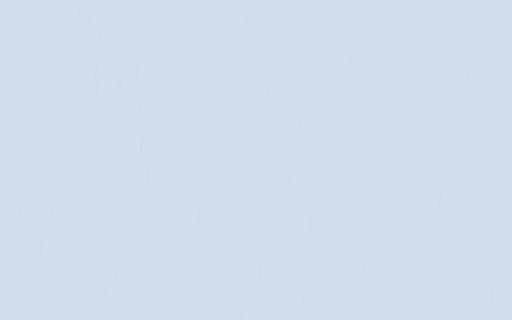
t = 0.00 s
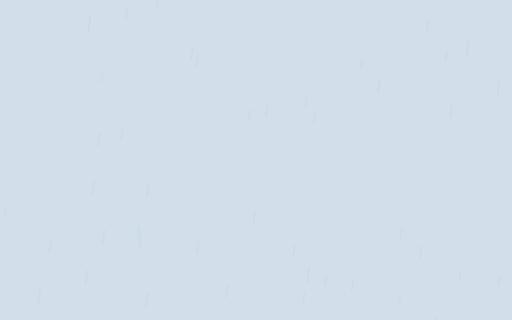
t = 4.20 s
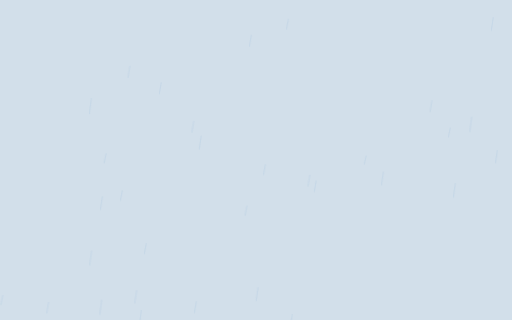
t = 4.58 s
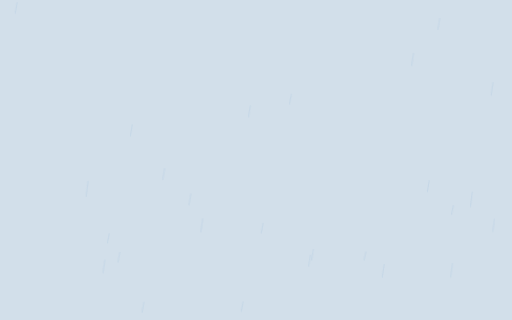
t = 4.95 s
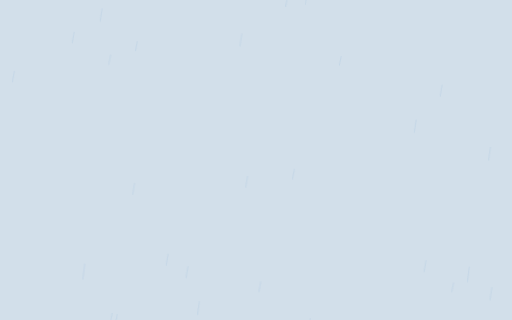
t = 5.33 s
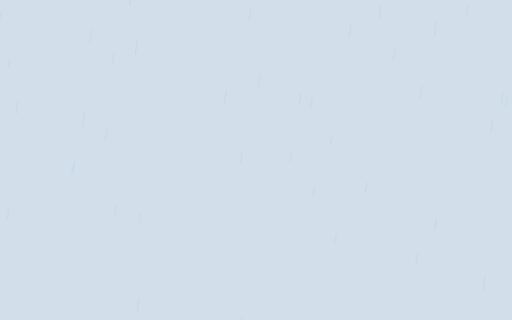
t = 6.08 s

The animated SVG that drew these frames (rendered in a browser with its animation timeline set to each time). Animation: 1 CSS @keyframes rule; one cycle of 7.20 s, repeats indefinitely.

<svg width="1600" height="900" xmlns="http://www.w3.org/2000/svg" viewBox="0 0 1600 1000" preserveAspectRatio="xMidYMid slice"><defs></defs><style>.bg{fill:#d2dfea}.lo{opacity:.55}@media (prefers-color-scheme: dark){.bg{fill:#0d1217}.lo{opacity:.8}}@keyframes fall{from{transform:translate(-20px,-1000px) rotate(0deg)}50%{transform:translate(20px,0) rotate(0deg)}to{transform:translate(-20px,1000px) rotate(0deg)}}.f{animation:fall linear infinite;transform-box:fill-box;transform-origin:center}</style><rect class="bg" width="1600" height="1000"/><g class="lo"><g transform="translate(1361.6,508.8)"><g class="f" style="animation-duration:3.5s;animation-delay:-1.9s"><path d="M0 0 l-6 44.7" stroke="#71a7d6" stroke-opacity=".5" stroke-width="1.4" stroke-linecap="round"/></g></g><g transform="translate(787,914.2)"><g class="f" style="animation-duration:3.2s;animation-delay:-0.2s"><path d="M0 0 l-6 41.6" stroke="#71a7d6" stroke-opacity=".5" stroke-width="1.4" stroke-linecap="round"/></g></g><g transform="translate(1330.6,330.8)"><g class="f" style="animation-duration:3s;animation-delay:-2.9s"><path d="M0 0 l-6 34.9" stroke="#71a7d6" stroke-opacity=".5" stroke-width="1.4" stroke-linecap="round"/></g></g><g transform="translate(340.3,262.9)"><g class="f" style="animation-duration:3.7s;animation-delay:-3s"><path d="M0 0 l-6 32.8" stroke="#71a7d6" stroke-opacity=".5" stroke-width="1.4" stroke-linecap="round"/></g></g><g transform="translate(425.5,540.5)"><g class="f" style="animation-duration:2.8s;animation-delay:-1.1s"><path d="M0 0 l-6 29.3" stroke="#71a7d6" stroke-opacity=".5" stroke-width="1.4" stroke-linecap="round"/></g></g><g transform="translate(765.3,303.4)"><g class="f" style="animation-duration:2.5s;animation-delay:-2.1s"><path d="M0 0 l-6 29.9" stroke="#71a7d6" stroke-opacity=".5" stroke-width="1.4" stroke-linecap="round"/></g></g><g transform="translate(49.5,663.5)"><g class="f" style="animation-duration:3.3s;animation-delay:-1.6s"><path d="M0 0 l-6 42.7" stroke="#71a7d6" stroke-opacity=".5" stroke-width="1.4" stroke-linecap="round"/></g></g><g transform="translate(347.5,718.6)"><g class="f" style="animation-duration:3.2s;animation-delay:-1.8s"><path d="M0 0 l-6 29.9" stroke="#71a7d6" stroke-opacity=".5" stroke-width="1.4" stroke-linecap="round"/></g></g><g transform="translate(306.6,716.9)"><g class="f" style="animation-duration:3.4s;animation-delay:-0.9s"><path d="M0 0 l-6 45.3" stroke="#71a7d6" stroke-opacity=".5" stroke-width="1.4" stroke-linecap="round"/></g></g><g transform="translate(1141.2,232.2)"><g class="f" style="animation-duration:2.5s;animation-delay:-0.6s"><path d="M0 0 l-6 26" stroke="#71a7d6" stroke-opacity=".5" stroke-width="1.4" stroke-linecap="round"/></g></g><g transform="translate(768.3,183.4)"><g class="f" style="animation-duration:3.4s;animation-delay:-0.4s"><path d="M0 0 l-6 34.7" stroke="#71a7d6" stroke-opacity=".5" stroke-width="1.4" stroke-linecap="round"/></g></g><g transform="translate(1402,771)"><g class="f" style="animation-duration:3.1s;animation-delay:-2.6s"><path d="M0 0 l-6 28.1" stroke="#71a7d6" stroke-opacity=".5" stroke-width="1.4" stroke-linecap="round"/></g></g><g transform="translate(320.6,564.5)"><g class="f" style="animation-duration:4s;animation-delay:-3.6s"><path d="M0 0 l-6 39.1" stroke="#71a7d6" stroke-opacity=".5" stroke-width="1.4" stroke-linecap="round"/></g></g><g transform="translate(1541.7,284.1)"><g class="f" style="animation-duration:3.5s;animation-delay:-1s"><path d="M0 0 l-6 39.4" stroke="#71a7d6" stroke-opacity=".5" stroke-width="1.4" stroke-linecap="round"/></g></g><g transform="translate(457.1,261.1)"><g class="f" style="animation-duration:4.1s;animation-delay:-2.6s"><path d="M0 0 l-6 32.1" stroke="#71a7d6" stroke-opacity=".5" stroke-width="1.4" stroke-linecap="round"/></g></g><g transform="translate(330.8,963.5)"><g class="f" style="animation-duration:3s;animation-delay:-2.2s"><path d="M0 0 l-6 29.2" stroke="#71a7d6" stroke-opacity=".5" stroke-width="1.4" stroke-linecap="round"/></g></g><g transform="translate(616.2,614.7)"><g class="f" style="animation-duration:2.9s;animation-delay:-2.4s"><path d="M0 0 l-6 41.3" stroke="#71a7d6" stroke-opacity=".5" stroke-width="1.4" stroke-linecap="round"/></g></g><g transform="translate(975.2,882.6)"><g class="f" style="animation-duration:2.5s;animation-delay:-2.3s"><path d="M0 0 l-6 32" stroke="#71a7d6" stroke-opacity=".5" stroke-width="1.4" stroke-linecap="round"/></g></g><g transform="translate(827.5,63.2)"><g class="f" style="animation-duration:4.1s;animation-delay:-2.5s"><path d="M0 0 l-6 31.6" stroke="#71a7d6" stroke-opacity=".5" stroke-width="1.4" stroke-linecap="round"/></g></g><g transform="translate(921.8,283.8)"><g class="f" style="animation-duration:3.5s;animation-delay:-1.9s"><path d="M0 0 l-6 30" stroke="#71a7d6" stroke-opacity=".5" stroke-width="1.4" stroke-linecap="round"/></g></g><g transform="translate(426.2,854.6)"><g class="f" style="animation-duration:3s;animation-delay:-0.1s"><path d="M0 0 l-6 47.5" stroke="#71a7d6" stroke-opacity=".5" stroke-width="1.4" stroke-linecap="round"/></g></g><g transform="translate(798.4,877.7)"><g class="f" style="animation-duration:3.8s;animation-delay:-1.8s"><path d="M0 0 l-6 42" stroke="#71a7d6" stroke-opacity=".5" stroke-width="1.4" stroke-linecap="round"/></g></g><g transform="translate(268.8,221.6)"><g class="f" style="animation-duration:2.9s;animation-delay:-2.8s"><path d="M0 0 l-6 47.8" stroke="#71a7d6" stroke-opacity=".5" stroke-width="1.4" stroke-linecap="round"/></g></g><g transform="translate(293.8,93.1)"><g class="f" style="animation-duration:3.4s;animation-delay:-1.7s"><path d="M0 0 l-6 44.2" stroke="#71a7d6" stroke-opacity=".5" stroke-width="1.4" stroke-linecap="round"/></g></g><g transform="translate(366.8,480.8)"><g class="f" style="animation-duration:3.9s;animation-delay:-1.5s"><path d="M0 0 l-6 30.7" stroke="#71a7d6" stroke-opacity=".5" stroke-width="1.4" stroke-linecap="round"/></g></g><g transform="translate(220.9,330.2)"><g class="f" style="animation-duration:3.7s;animation-delay:-3.5s"><path d="M0 0 l-6 33.4" stroke="#71a7d6" stroke-opacity=".5" stroke-width="1.4" stroke-linecap="round"/></g></g><g transform="translate(1291.1,638.6)"><g class="f" style="animation-duration:3.6s;animation-delay:-3.2s"><path d="M0 0 l-6 39.3" stroke="#71a7d6" stroke-opacity=".5" stroke-width="1.4" stroke-linecap="round"/></g></g><g transform="translate(138.2,107.7)"><g class="f" style="animation-duration:3.9s;animation-delay:-3.2s"><path d="M0 0 l-6 46.1" stroke="#71a7d6" stroke-opacity=".5" stroke-width="1.4" stroke-linecap="round"/></g></g><g transform="translate(1525.1,149.6)"><g class="f" style="animation-duration:3.7s;animation-delay:-0.8s"><path d="M0 0 l-6 40.3" stroke="#71a7d6" stroke-opacity=".5" stroke-width="1.4" stroke-linecap="round"/></g></g><g transform="translate(414.8,926.3)"><g class="f" style="animation-duration:4.1s;animation-delay:-0.1s"><path d="M0 0 l-6 35.5" stroke="#71a7d6" stroke-opacity=".5" stroke-width="1.4" stroke-linecap="round"/></g></g><g transform="translate(33.3,8.4)"><g class="f" style="animation-duration:3.5s;animation-delay:-0.3s"><path d="M0 0 l-6 33.5" stroke="#71a7d6" stroke-opacity=".5" stroke-width="1.4" stroke-linecap="round"/></g></g><g transform="translate(959.2,505.4)"><g class="f" style="animation-duration:3.9s;animation-delay:-2.3s"><path d="M0 0 l-6 42.6" stroke="#71a7d6" stroke-opacity=".5" stroke-width="1.4" stroke-linecap="round"/></g></g><g transform="translate(1129.8,627.2)"><g class="f" style="animation-duration:2.5s;animation-delay:-1.5s"><path d="M0 0 l-6 26.2" stroke="#71a7d6" stroke-opacity=".5" stroke-width="1.4" stroke-linecap="round"/></g></g><g transform="translate(1049.9,268.6)"><g class="f" style="animation-duration:2.7s;animation-delay:-1.3s"><path d="M0 0 l-6 28.1" stroke="#71a7d6" stroke-opacity=".5" stroke-width="1.4" stroke-linecap="round"/></g></g><g transform="translate(250.8,510.3)"><g class="f" style="animation-duration:2.8s;animation-delay:-0.7s"><path d="M0 0 l-6 44.9" stroke="#71a7d6" stroke-opacity=".5" stroke-width="1.4" stroke-linecap="round"/></g></g><g transform="translate(1362,251.9)"><g class="f" style="animation-duration:3.6s;animation-delay:-0.1s"><path d="M0 0 l-6 35.1" stroke="#71a7d6" stroke-opacity=".5" stroke-width="1.4" stroke-linecap="round"/></g></g><g transform="translate(1236.5,711)"><g class="f" style="animation-duration:2.6s;animation-delay:-2.3s"><path d="M0 0 l-6 36.8" stroke="#71a7d6" stroke-opacity=".5" stroke-width="1.4" stroke-linecap="round"/></g></g><g transform="translate(1185,710.5)"><g class="f" style="animation-duration:2.6s;animation-delay:-1.7s"><path d="M0 0 l-6 40.7" stroke="#71a7d6" stroke-opacity=".5" stroke-width="1.4" stroke-linecap="round"/></g></g><g transform="translate(1096,580.9)"><g class="f" style="animation-duration:3.1s;animation-delay:-0.9s"><path d="M0 0 l-6 35.2" stroke="#71a7d6" stroke-opacity=".5" stroke-width="1.4" stroke-linecap="round"/></g></g><g transform="translate(954.2,697.2)"><g class="f" style="animation-duration:3s;animation-delay:-2.7s"><path d="M0 0 l-6 34.7" stroke="#71a7d6" stroke-opacity=".5" stroke-width="1.4" stroke-linecap="round"/></g></g><g transform="translate(1560.9,479.3)"><g class="f" style="animation-duration:3.9s;animation-delay:-3.3s"><path d="M0 0 l-6 36.2" stroke="#71a7d6" stroke-opacity=".5" stroke-width="1.4" stroke-linecap="round"/></g></g><g transform="translate(310.9,891.3)"><g class="f" style="animation-duration:3.8s;animation-delay:-0.6s"><path d="M0 0 l-6 40.2" stroke="#71a7d6" stroke-opacity=".5" stroke-width="1.4" stroke-linecap="round"/></g></g><g transform="translate(1570.6,166.9)"><g class="f" style="animation-duration:2.6s;animation-delay:-0.6s"><path d="M0 0 l-6 29.4" stroke="#71a7d6" stroke-opacity=".5" stroke-width="1.4" stroke-linecap="round"/></g></g><g transform="translate(441.7,948.1)"><g class="f" style="animation-duration:3.1s;animation-delay:-0.4s"><path d="M0 0 l-6 43.4" stroke="#71a7d6" stroke-opacity=".5" stroke-width="1.4" stroke-linecap="round"/></g></g><g transform="translate(901.8,575.4)"><g class="f" style="animation-duration:3.2s;animation-delay:-2.6s"><path d="M0 0 l-6 31.4" stroke="#71a7d6" stroke-opacity=".5" stroke-width="1.4" stroke-linecap="round"/></g></g><g transform="translate(1459.7,506.2)"><g class="f" style="animation-duration:3.2s;animation-delay:0s"><path d="M0 0 l-6 46.2" stroke="#71a7d6" stroke-opacity=".5" stroke-width="1.4" stroke-linecap="round"/></g></g><g transform="translate(588.5,302.8)"><g class="f" style="animation-duration:3.3s;animation-delay:-0.5s"><path d="M0 0 l-6 35.1" stroke="#71a7d6" stroke-opacity=".5" stroke-width="1.4" stroke-linecap="round"/></g></g><g transform="translate(615.1,405.4)"><g class="f" style="animation-duration:4s;animation-delay:-2.5s"><path d="M0 0 l-6 34.5" stroke="#71a7d6" stroke-opacity=".5" stroke-width="1.4" stroke-linecap="round"/></g></g><g transform="translate(1307.8,489)"><g class="f" style="animation-duration:2.5s;animation-delay:-2.4s"><path d="M0 0 l-6 37.6" stroke="#71a7d6" stroke-opacity=".5" stroke-width="1.4" stroke-linecap="round"/></g></g><g transform="translate(804.2,529.5)"><g class="f" style="animation-duration:4.2s;animation-delay:-3.8s"><path d="M0 0 l-6 44" stroke="#71a7d6" stroke-opacity=".5" stroke-width="1.4" stroke-linecap="round"/></g></g><g transform="translate(222.3,816.6)"><g class="f" style="animation-duration:2.5s;animation-delay:-2.3s"><path d="M0 0 l-6 27.3" stroke="#71a7d6" stroke-opacity=".5" stroke-width="1.4" stroke-linecap="round"/></g></g><g transform="translate(970.9,493.6)"><g class="f" style="animation-duration:3.5s;animation-delay:-0.8s"><path d="M0 0 l-6 34" stroke="#71a7d6" stroke-opacity=".5" stroke-width="1.4" stroke-linecap="round"/></g></g><g transform="translate(1181.6,297.5)"><g class="f" style="animation-duration:4.1s;animation-delay:-3.6s"><path d="M0 0 l-6 40" stroke="#71a7d6" stroke-opacity=".5" stroke-width="1.4" stroke-linecap="round"/></g></g><g transform="translate(957,285.3)"><g class="f" style="animation-duration:2.7s;animation-delay:-0.7s"><path d="M0 0 l-6 37" stroke="#71a7d6" stroke-opacity=".5" stroke-width="1.4" stroke-linecap="round"/></g></g><g transform="translate(157.4,307.4)"><g class="f" style="animation-duration:4s;animation-delay:-2.7s"><path d="M0 0 l-6 33.9" stroke="#71a7d6" stroke-opacity=".5" stroke-width="1.4" stroke-linecap="round"/></g></g><g transform="translate(1024.2,279.5)"><g class="f" style="animation-duration:2.4s;animation-delay:-0.1s"><path d="M0 0 l-6 27.4" stroke="#71a7d6" stroke-opacity=".5" stroke-width="1.4" stroke-linecap="round"/></g></g><g transform="translate(21,429)"><g class="f" style="animation-duration:3.9s;animation-delay:-3.2s"><path d="M0 0 l-6 28.9" stroke="#71a7d6" stroke-opacity=".5" stroke-width="1.4" stroke-linecap="round"/></g></g><g transform="translate(701.2,632.6)"><g class="f" style="animation-duration:2.7s;animation-delay:-0.2s"><path d="M0 0 l-6 38.8" stroke="#71a7d6" stroke-opacity=".5" stroke-width="1.4" stroke-linecap="round"/></g></g><g transform="translate(4.4,533.9)"><g class="f" style="animation-duration:2.7s;animation-delay:-2.7s"><path d="M0 0 l-6 29.5" stroke="#71a7d6" stroke-opacity=".5" stroke-width="1.4" stroke-linecap="round"/></g></g><g transform="translate(1232.4,948)"><g class="f" style="animation-duration:3.9s;animation-delay:-1.6s"><path d="M0 0 l-6 27.5" stroke="#71a7d6" stroke-opacity=".5" stroke-width="1.4" stroke-linecap="round"/></g></g><g transform="translate(1530.1,647.9)"><g class="f" style="animation-duration:3.5s;animation-delay:-2.2s"><path d="M0 0 l-6 35.3" stroke="#71a7d6" stroke-opacity=".5" stroke-width="1.4" stroke-linecap="round"/></g></g><g transform="translate(1449.6,155.9)"><g class="f" style="animation-duration:3.2s;animation-delay:-1.7s"><path d="M0 0 l-6 32.2" stroke="#71a7d6" stroke-opacity=".5" stroke-width="1.4" stroke-linecap="round"/></g></g><g transform="translate(939.1,750.8)"><g class="f" style="animation-duration:3.6s;animation-delay:-2.1s"><path d="M0 0 l-6 35.7" stroke="#71a7d6" stroke-opacity=".5" stroke-width="1.4" stroke-linecap="round"/></g></g><g transform="translate(510.3,919.1)"><g class="f" style="animation-duration:2.8s;animation-delay:-1.5s"><path d="M0 0 l-6 35.1" stroke="#71a7d6" stroke-opacity=".5" stroke-width="1.4" stroke-linecap="round"/></g></g><g transform="translate(988.4,442.4)"><g class="f" style="animation-duration:4.1s;animation-delay:-3.2s"><path d="M0 0 l-6 29.8" stroke="#71a7d6" stroke-opacity=".5" stroke-width="1.4" stroke-linecap="round"/></g></g><g transform="translate(894.4,396.2)"><g class="f" style="animation-duration:3.1s;animation-delay:-1.8s"><path d="M0 0 l-6 28.4" stroke="#71a7d6" stroke-opacity=".5" stroke-width="1.4" stroke-linecap="round"/></g></g><g transform="translate(744,313.1)"><g class="f" style="animation-duration:4.1s;animation-delay:-0.4s"><path d="M0 0 l-6 38.3" stroke="#71a7d6" stroke-opacity=".5" stroke-width="1.4" stroke-linecap="round"/></g></g><g transform="translate(274.2,311.4)"><g class="f" style="animation-duration:3s;animation-delay:-1.1s"><path d="M0 0 l-6 40.3" stroke="#71a7d6" stroke-opacity=".5" stroke-width="1.4" stroke-linecap="round"/></g></g><g transform="translate(442.2,29.8)"><g class="f" style="animation-duration:3.7s;animation-delay:-2.6s"><path d="M0 0 l-6 39.1" stroke="#71a7d6" stroke-opacity=".5" stroke-width="1.4" stroke-linecap="round"/></g></g><g transform="translate(1403.5,590.1)"><g class="f" style="animation-duration:3s;animation-delay:-2.9s"><path d="M0 0 l-6 42.8" stroke="#71a7d6" stroke-opacity=".5" stroke-width="1.4" stroke-linecap="round"/></g></g></g></svg>
